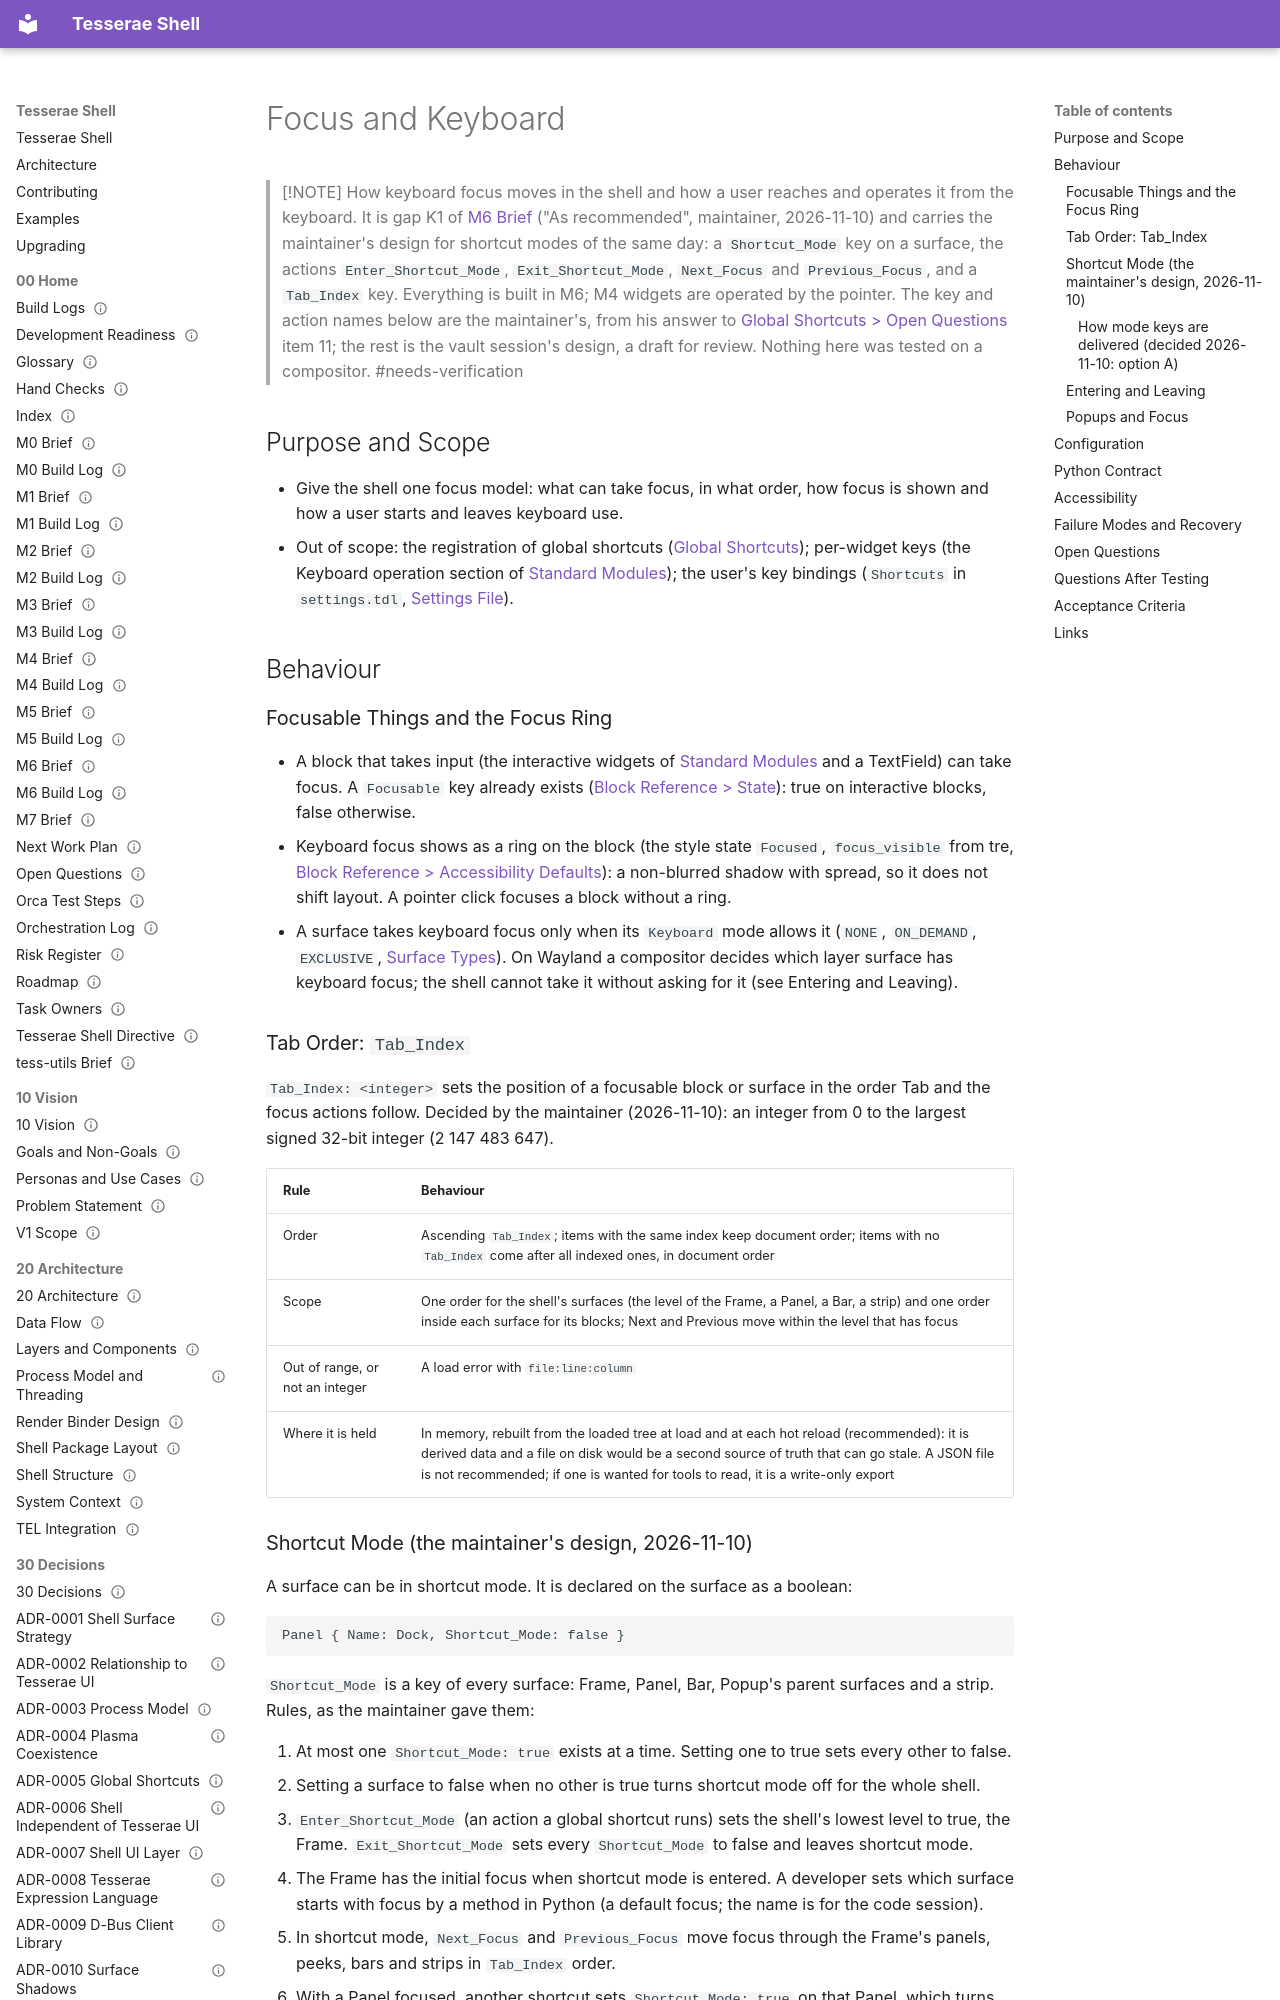

repository: mindderivative/tess-shell · page: 40 Specifications/Integration/Focus and Keyboard/index.html · generator: mkdocs

---
title: Focus and Keyboard
aliases: [Focus Model, Keyboard Model, Shortcut Mode, Tab_Index]
type: spec
status: review
owner: phil
created: 2026-11-10
updated: 2026-11-16
tags: [spec/integration, needs-verification]
---

# Focus and Keyboard

> [!NOTE]
> How keyboard focus moves in the shell and how a user reaches and operates it from the keyboard. It is gap K1 of [M6 Brief](../../00%20Home/M6%20Brief.md) ("As recommended", maintainer, 2026-11-10) and carries the maintainer's design for shortcut modes of the same day: a `Shortcut_Mode` key on a surface, the actions `Enter_Shortcut_Mode`, `Exit_Shortcut_Mode`, `Next_Focus` and `Previous_Focus`, and a `Tab_Index` key. Everything is built in M6; M4 widgets are operated by the pointer. The key and action names below are the maintainer's, from his answer to [Global Shortcuts > Open Questions](Global%20Shortcuts.md#open-questions) item 11; the rest is the vault session's design, a draft for review. Nothing here was tested on a compositor. #needs-verification

## Purpose and Scope

- Give the shell one focus model: what can take focus, in what order, how focus is shown and how a user starts and leaves keyboard use.
- Out of scope: the registration of global shortcuts ([Global Shortcuts](Global%20Shortcuts.md)); per-widget keys (the Keyboard operation section of [Standard Modules](../../50%20Design%20System/Standard%20Modules.md)); the user's key bindings (`Shortcuts` in `settings.tdl`, [Settings File](../../41%20TDL%20Reference/Settings%20File.md)).

## Behaviour

### Focusable Things and the Focus Ring

- A block that takes input (the interactive widgets of [Standard Modules](../../50%20Design%20System/Standard%20Modules.md) and a TextField) can take focus. A `Focusable` key already exists ([Block Reference > State](../../41%20TDL%20Reference/Block%20Reference.md#state)): true on interactive blocks, false otherwise.
- Keyboard focus shows as a ring on the block (the style state `Focused`, `focus_visible` from tre, [Block Reference > Accessibility Defaults](../../41%20TDL%20Reference/Block%20Reference.md#accessibility-defaults)): a non-blurred shadow with spread, so it does not shift layout. A pointer click focuses a block without a ring.
- A surface takes keyboard focus only when its `Keyboard` mode allows it (`NONE`, `ON_DEMAND`, `EXCLUSIVE`, [Surface Types](../Surfaces/Surface%20Types.md)). On Wayland a compositor decides which layer surface has keyboard focus; the shell cannot take it without asking for it (see Entering and Leaving).

### Tab Order: `Tab_Index`

`Tab_Index: <integer>` sets the position of a focusable block or surface in the order Tab and the focus actions follow. Decided by the maintainer (2026-11-10): an integer from 0 to the largest signed 32-bit integer (2 147 483 647).

| Rule | Behaviour |
|---|---|
| Order | Ascending `Tab_Index`; items with the same index keep document order; items with no `Tab_Index` come after all indexed ones, in document order |
| Scope | One order for the shell's surfaces (the level of the Frame, a Panel, a Bar, a strip) and one order inside each surface for its blocks; Next and Previous move within the level that has focus |
| Out of range, or not an integer | A load error with `file:line:column` |
| Where it is held | In memory, rebuilt from the loaded tree at load and at each hot reload (recommended): it is derived data and a file on disk would be a second source of truth that can go stale. A JSON file is not recommended; if one is wanted for tools to read, it is a write-only export |
